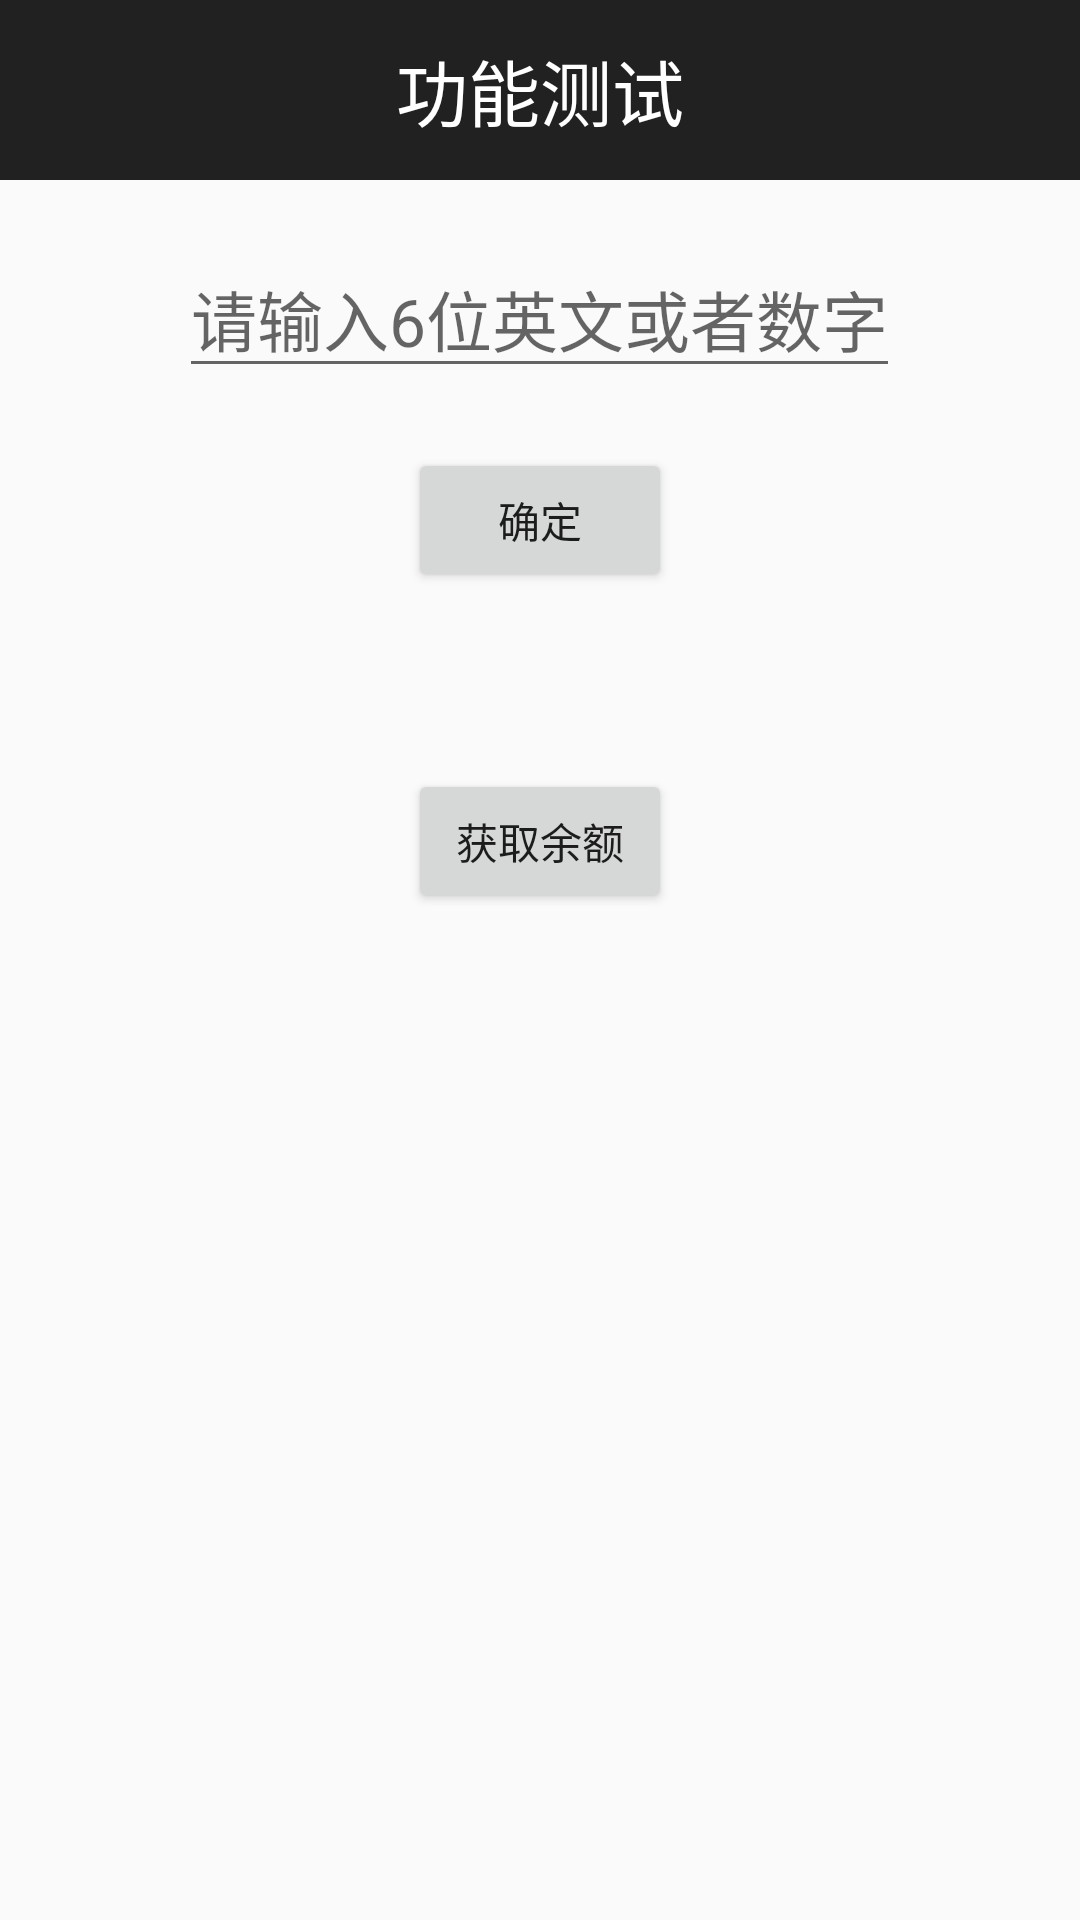

Write the Android layout XML for this screen, with the resource values it uses.
<!-- AndroidManifest.xml: application theme AppTheme -->
<!-- res/layout/main_rename.xml -->
<?xml version="1.0" encoding="utf-8"?>
<LinearLayout xmlns:android="http://schemas.android.com/apk/res/android"
    android:layout_width="match_parent"
    android:layout_height="match_parent"
    android:orientation="vertical" >
    <android.support.design.widget.AppBarLayout
        android:layout_height="wrap_content"
        android:layout_width="match_parent"
        android:theme="@style/AppTheme.AppBarOverlay"
        android:paddingBottom="@dimen/normal_title_padding"
        android:paddingTop="@dimen/normal_title_padding"
        >
    <FrameLayout android:layout_width="fill_parent"
                               android:layout_height="wrap_content"
                               >

        <Button
            android:id="@+id/back"
            android:layout_width="@dimen/normal_title_height"
            android:layout_height="@dimen/normal_title_height"
            android:background="@mipmap/widget_title_btn_back_normal"
            android:layout_gravity="center_vertical"
            android:layout_marginLeft="12dp"
            />

        <TextView
            android:id="@+id/activity_sport_data_detail_sleepSumView"
            android:layout_width="wrap_content"
            android:layout_height="wrap_content"
            android:layout_gravity="center"
            android:textColor="@android:color/white"
            android:textSize="24sp"
            android:text="功能测试" />
        
         <LinearLayout
            android:layout_width="wrap_content"
            android:layout_height="match_parent"
            android:layout_gravity="right"
            android:orientation="vertical" >

            
        </LinearLayout>
        
    </FrameLayout>
    </android.support.design.widget.AppBarLayout>
    <EditText
        android:id="@+id/name"
        android:layout_width="wrap_content"
        android:layout_height="wrap_content"
        android:layout_gravity="center"
        android:hint="请输入6位英文或者数字"
        android:layout_marginTop="20dp"
        android:textAppearance="?android:attr/textAppearanceLarge" />

    <Button
        android:id="@+id/submit"
        android:layout_width="wrap_content"
        android:layout_height="wrap_content"
        android:layout_gravity="center"
        android:layout_marginTop="20dp"
        android:text="确定" />

    <TextView
        android:id="@+id/yue"
        android:layout_width="wrap_content"
        android:layout_height="wrap_content"
        android:layout_gravity="center"
        android:layout_marginTop="20dp"
        />

    <Button
        android:id="@+id/get_count"
        android:layout_width="wrap_content"
        android:layout_height="wrap_content"
        android:layout_gravity="center"
        android:layout_marginTop="20dp"
        android:text="获取余额"
         />

</LinearLayout>
<!-- resources referenced by this layout -->
<resources>
  <dimen name="normal_title_height">40dp</dimen>
  <dimen name="normal_title_padding">10dp</dimen>
  <style name="AppTheme.AppBarOverlay" parent="ThemeOverlay.AppCompat.Dark.ActionBar" />
  <style name="AppTheme" parent="Theme.AppCompat.Light.DarkActionBar">
          
          <item name="colorAccent">@color/colorAccent</item>
      </style>
  <!-- not gathered from this repository: default colours our renderer supplied (Android Studio template values) -->
  <color name="colorAccent">#FF03DAC5</color>
</resources>
